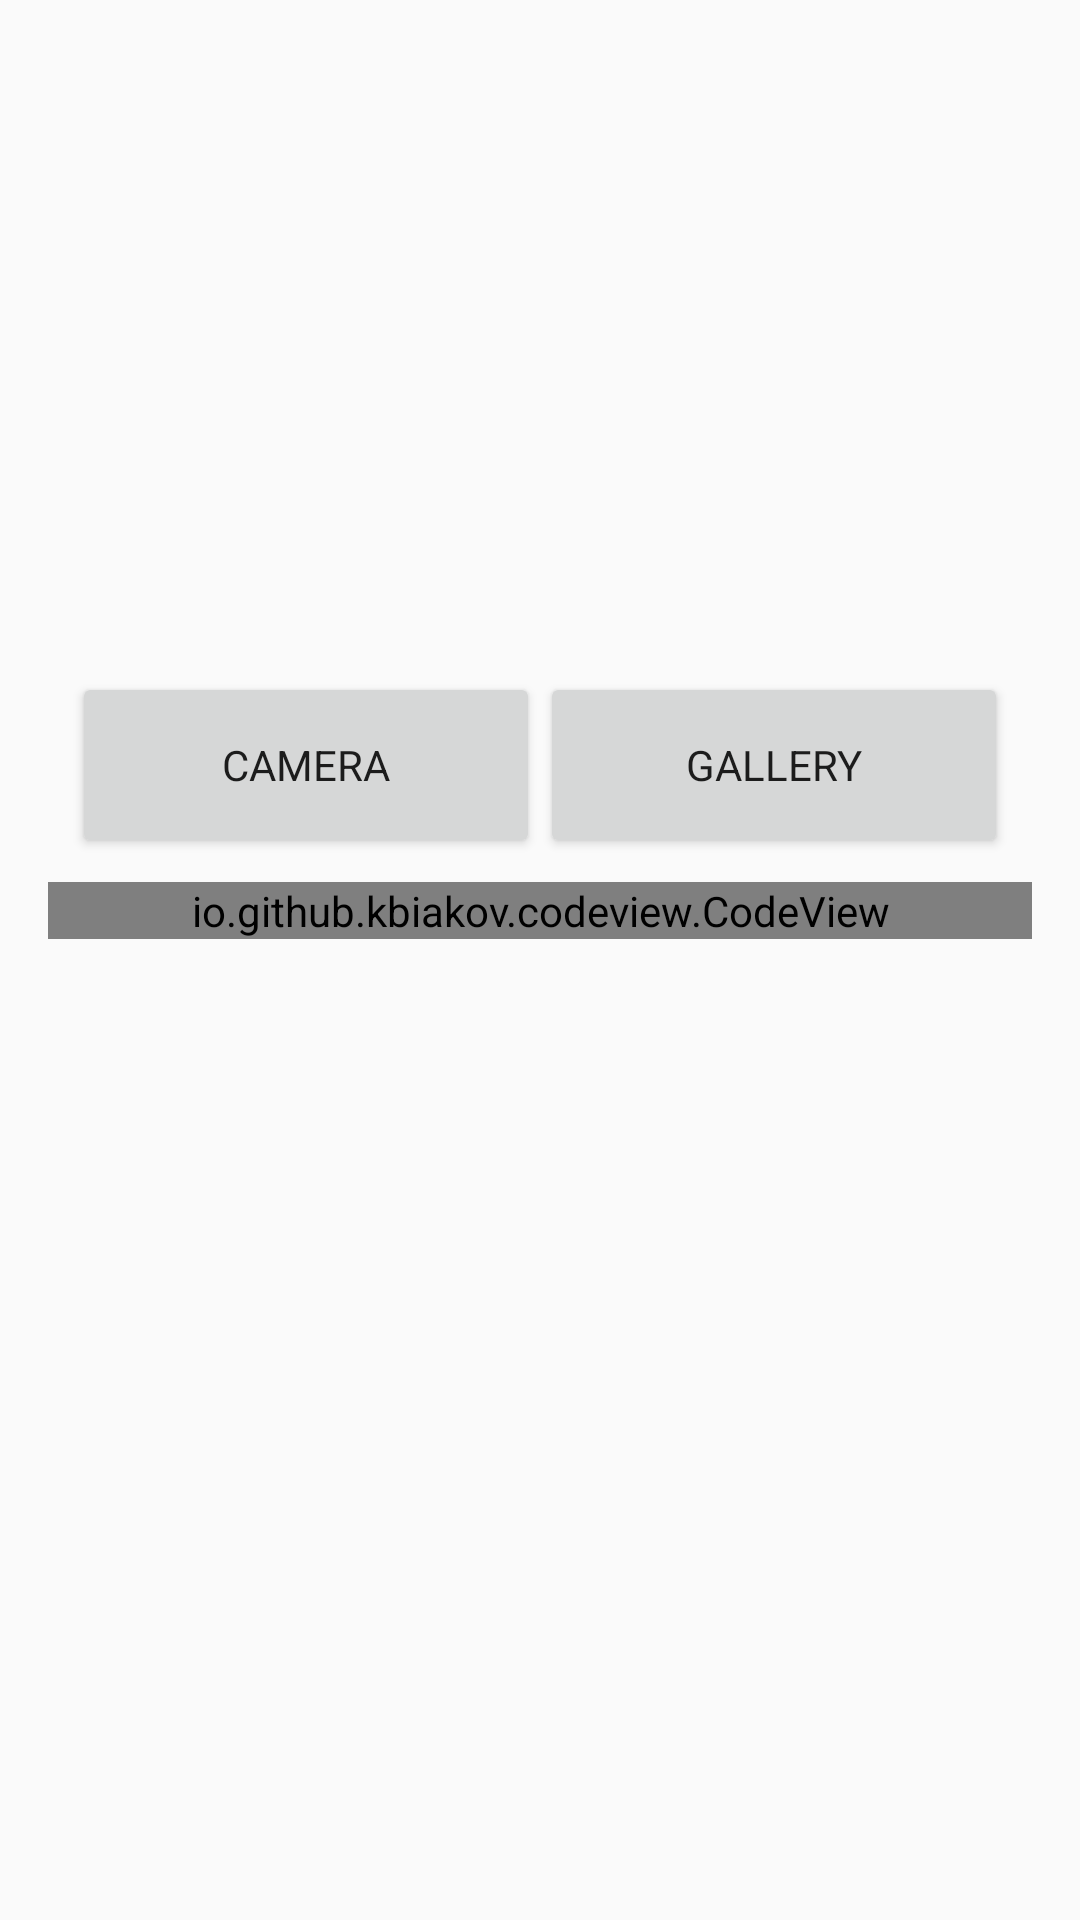

The Android layout XML behind this screen, and the referenced resources:
<!-- AndroidManifest.xml: application theme AppTheme -->
<!-- res/layout/fragment_camera.xml -->
<?xml version="1.0" encoding="utf-8"?>
<LinearLayout xmlns:android="http://schemas.android.com/apk/res/android"
    xmlns:tools="http://schemas.android.com/tools"
    android:layout_width="match_parent"
    android:layout_height="match_parent"
    xmlns:app="http://schemas.android.com/apk/res-auto"
    android:orientation="vertical"
    android:padding="16dp"
    tools:context=".fragments.CameraFragment">


    <ScrollView
        android:layout_width="match_parent"
        android:layout_height="match_parent"
      >

    <LinearLayout
        android:layout_width="match_parent"
        android:layout_height="wrap_content"
        android:orientation="vertical">
    <ImageView
        android:id="@+id/imageId"
        android:layout_width="match_parent"
        android:layout_height="200dp"
        android:contentDescription="asd"
        android:scaleType="centerCrop" />

    <LinearLayout
        android:layout_width="match_parent"
        android:layout_height="wrap_content"
        android:layout_gravity="center"
        android:gravity="center"
        android:orientation="horizontal"
        android:layout_margin="8dp"
        >

        <Button
            android:id="@+id/camera"
            android:layout_width="0dp"
            android:layout_height="62dp"
            android:layout_weight="1"
            android:text="camera" />

        <Button
            android:id="@+id/Gallery"
            android:layout_width="0dp"
            android:layout_height="62dp"
            android:layout_weight="1"
            android:text="Gallery" />


    </LinearLayout>
    <io.github.kbiakov.codeview.CodeView
        android:id="@+id/code_view"
        android:layout_width="match_parent"
        android:layout_height="wrap_content"
        app:animateOnStart="true"/>


        <Button
            android:visibility="gone"
            android:id="@+id/zoom_button"
            android:text="Zoom"
            android:layout_gravity="center"
            android:layout_width="wrap_content"
            android:layout_height="wrap_content" />
    </LinearLayout>



    </ScrollView>

</LinearLayout>
<!-- resources referenced by this layout -->
<resources>
  <style name="AppTheme" parent="Theme.AppCompat.Light.NoActionBar">
          
          <item name="colorPrimary">@color/colorPrimary</item>
          <item name="colorPrimaryDark">@color/colorPrimary</item>
          <item name="colorAccent">@color/colorSecondary</item>
          <item name="android:windowLightStatusBar">true</item>
          <item name="fontFamily">@font/cr</item>
  
      </style>
  <color name="colorPrimary">#fabb1e</color>
  <color name="colorSecondary">#3f3c5e</color>
</resources>
